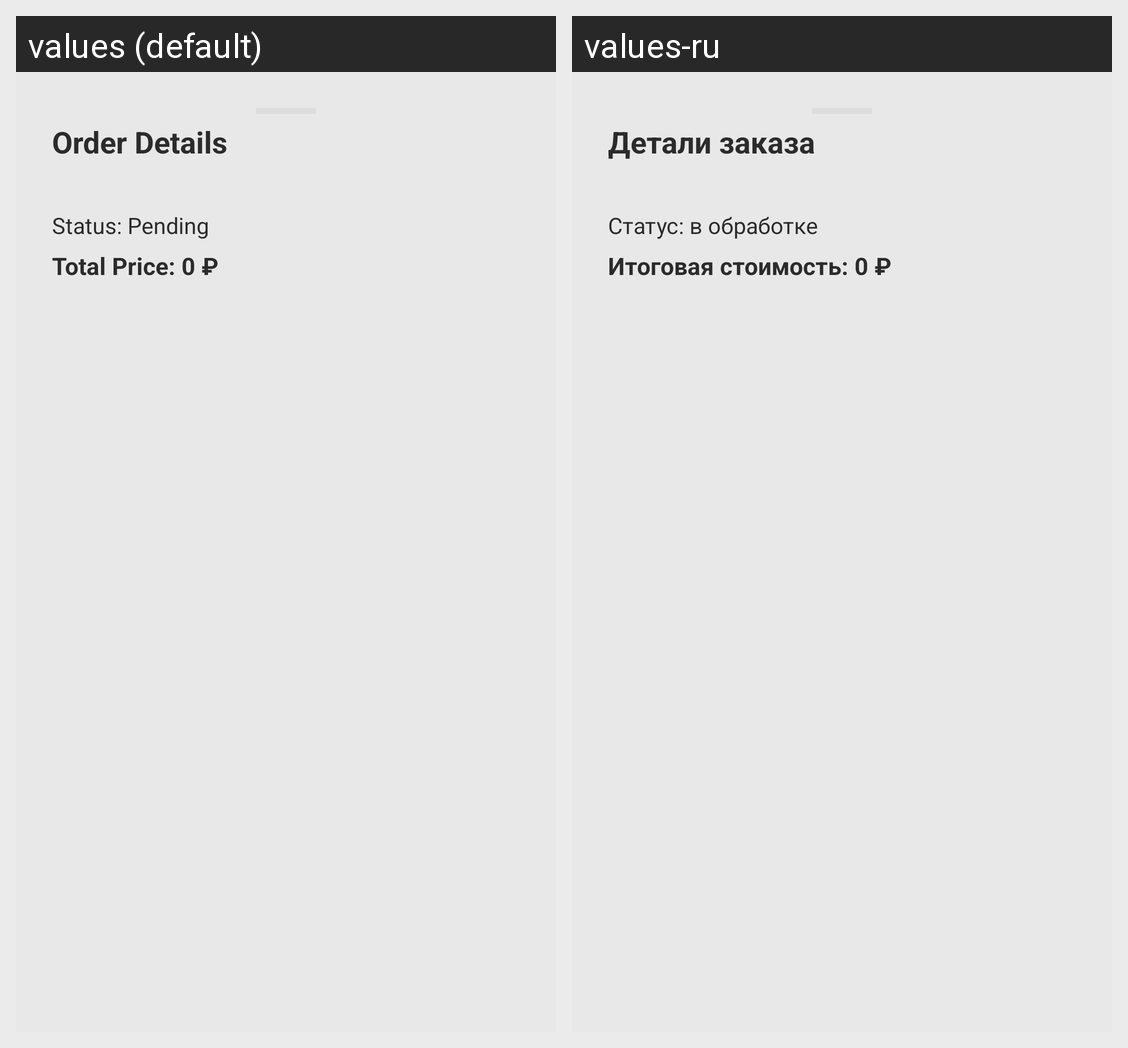

Here is an Android app screen in its default locale and in the app's own translations. Write out the translated-string differences for the strings that appear on this screen.
Android screen res/layout/dialog_order_details.xml rendered under 2 locales, left to right: values (default), values-ru. Device: Nexus 5 (rendered at 1080×1920; each locale shown at half size, 540×960, under a caption strip naming it); theme Theme.Sole8.
Strings drawn on this screen, with the default value and each locale's value (text and hints the layout hard-codes, and strings that could not be matched under every locale, appear in the picture but are not listed):

order_details_title
  values: Order Details
  values-ru: Детали заказа

order_status_pending
  values: Status: Pending
  values-ru: Статус: в обработке

order_total_price_placeholder
  values: Total Price: 0 ₽
  values-ru: Итоговая стоимость: 0 ₽
